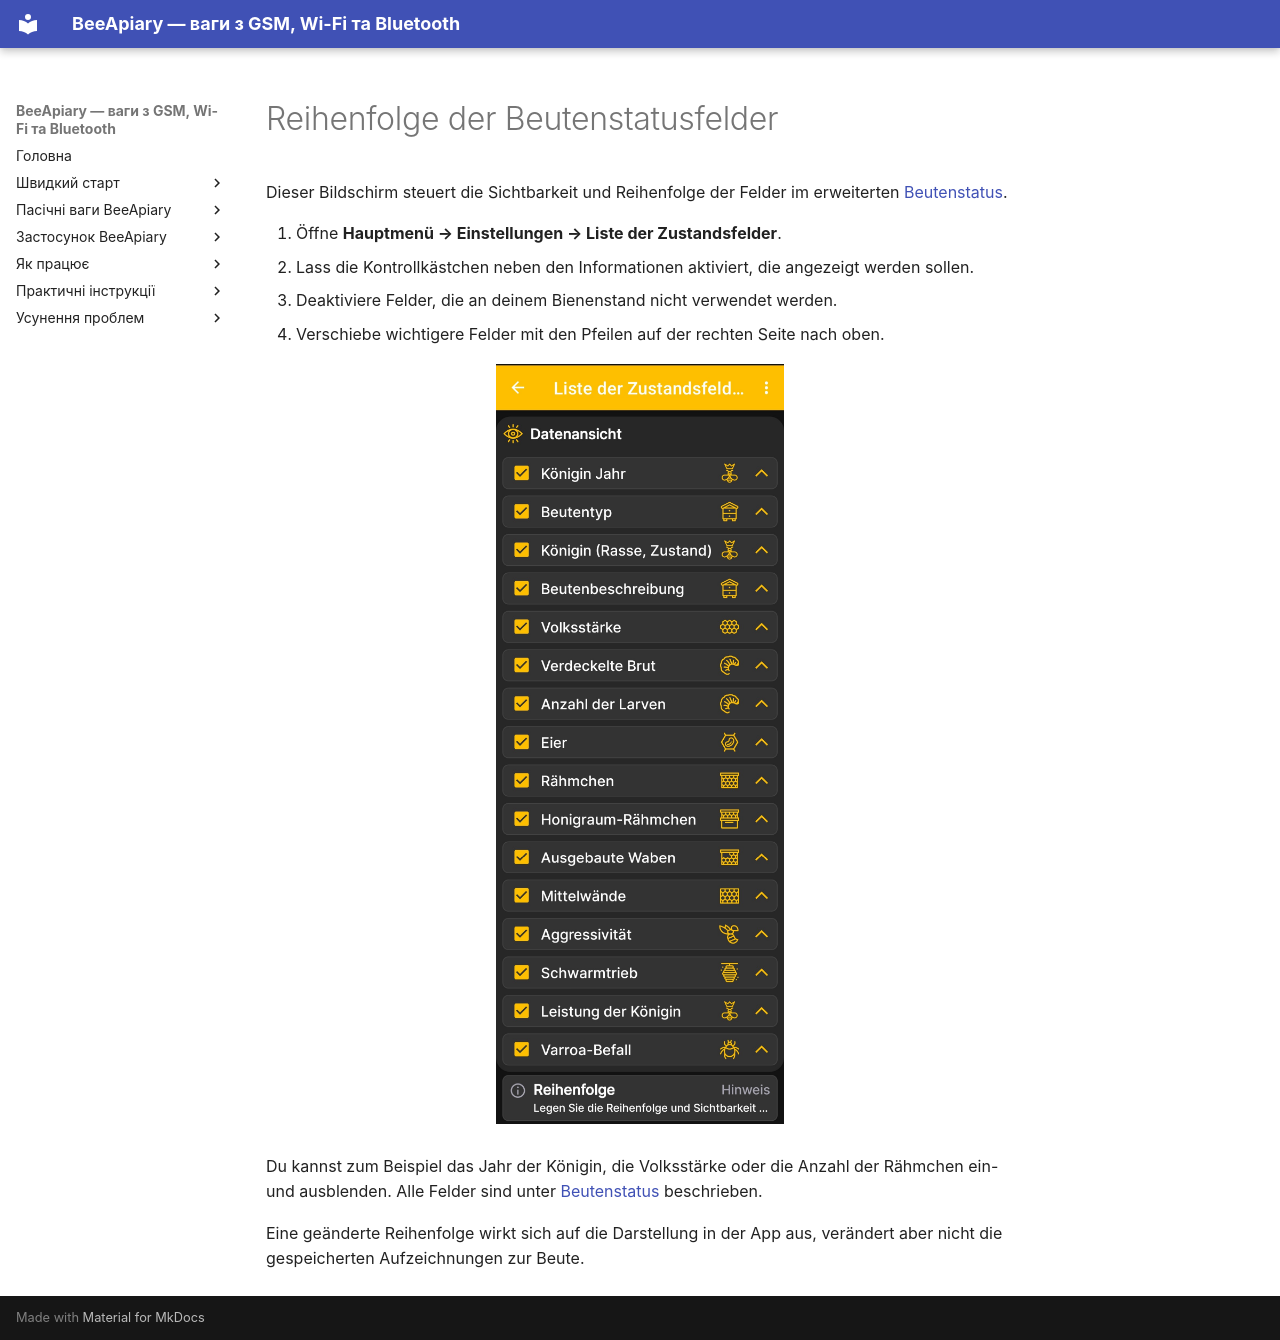

repository: Ivan-Bdgilko/BeeApiary_Docs · page: de/app/hive-state-settings/index.html · generator: mkdocs

# Reihenfolge der Beutenstatusfelder

Dieser Bildschirm steuert die Sichtbarkeit und Reihenfolge der Felder im erweiterten [Beutenstatus](hive-state.md).

1. Öffne **Hauptmenü → Einstellungen → Liste der Zustandsfelder**.
2. Lass die Kontrollkästchen neben den Informationen aktiviert, die angezeigt werden sollen.
3. Deaktiviere Felder, die an deinem Bienenstand nicht verwendet werden.
4. Verschiebe wichtigere Felder mit den Pfeilen auf der rechten Seite nach oben.

![Sichtbarkeit und Reihenfolge der Beutenstatusfelder einstellen](../../assets/de/app/hive-state-settings/hive-state-fields-order.jpg){ .doc-screenshot }

Du kannst zum Beispiel das Jahr der Königin, die Volksstärke oder die Anzahl der Rähmchen ein- und ausblenden. Alle Felder sind unter [Beutenstatus](hive-state.md) beschrieben.

Eine geänderte Reihenfolge wirkt sich auf die Darstellung in der App aus, verändert aber nicht die gespeicherten Aufzeichnungen zur Beute.
